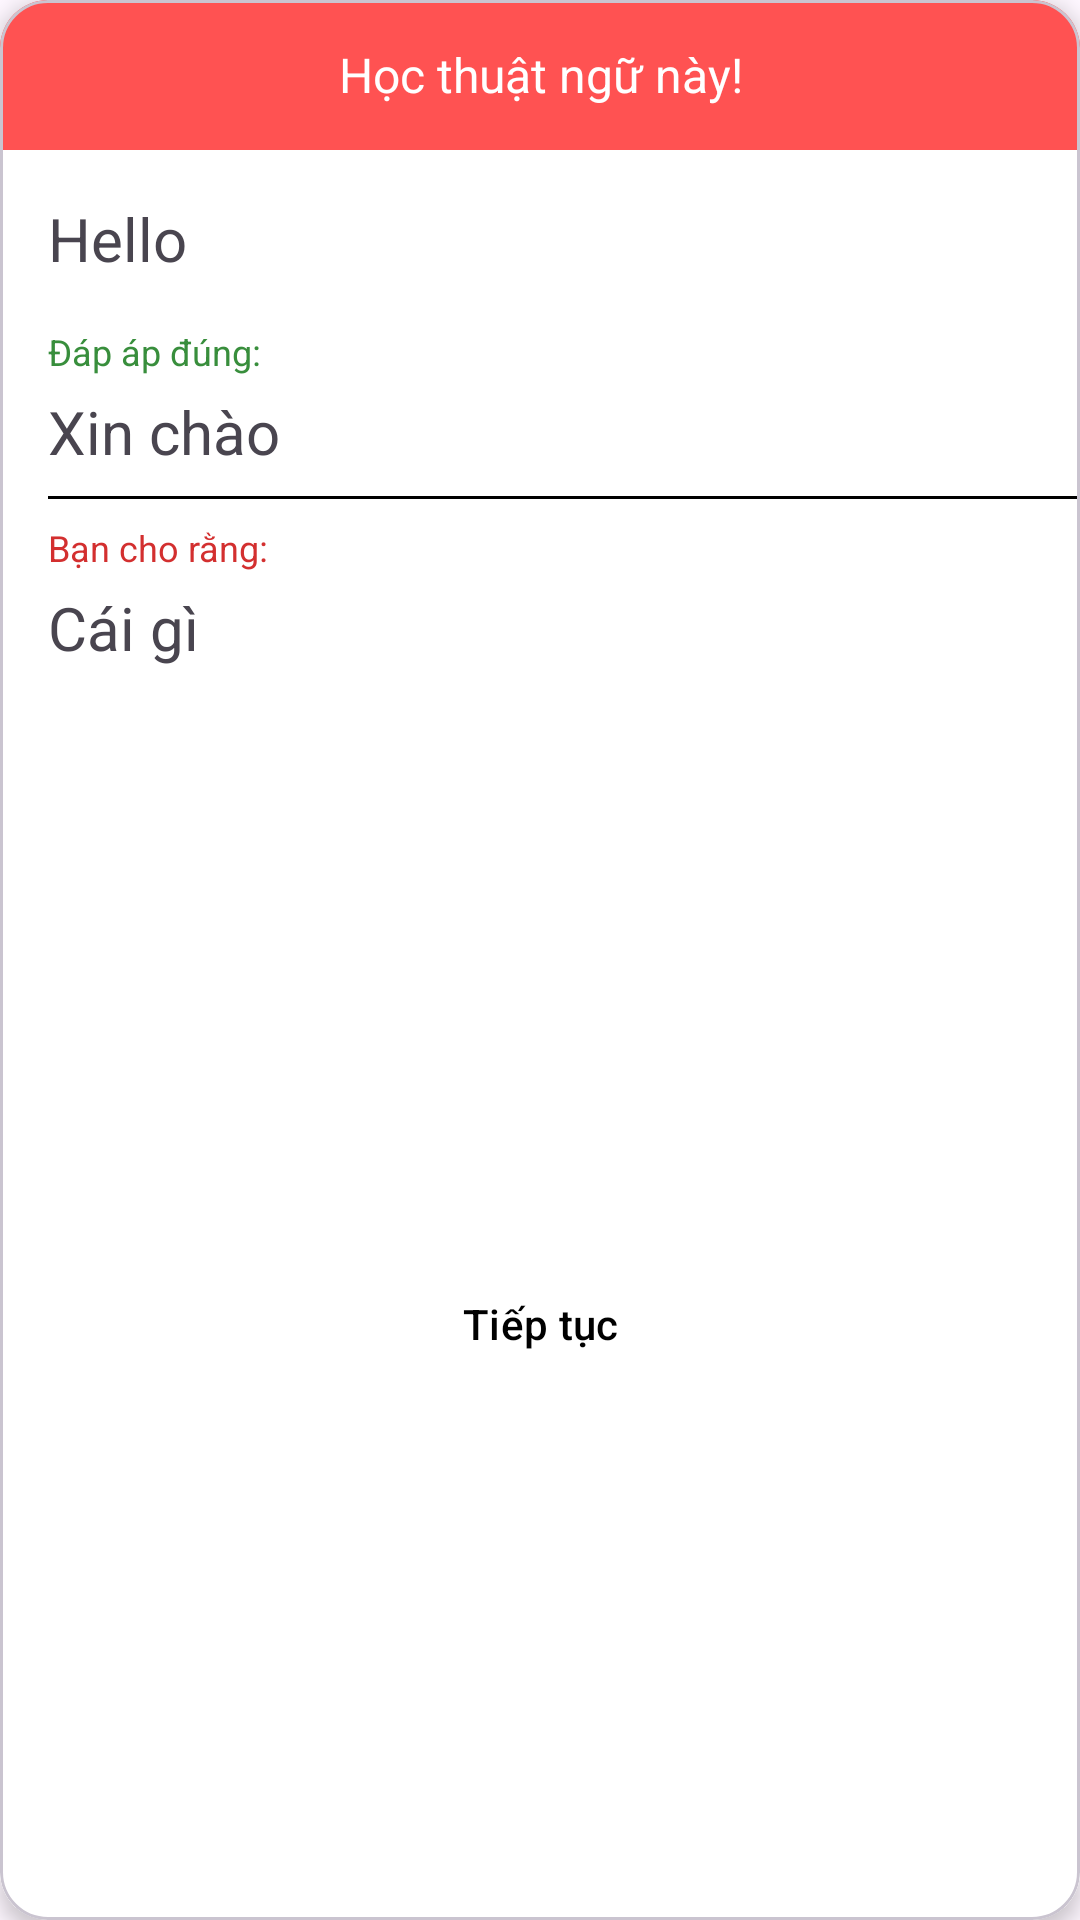

Here is an Android app screen rendered from its layout file. Give the layout XML and the strings, colors and styles it references.
<!-- AndroidManifest.xml: application theme Theme.AndroidFinal -->
<!-- res/layout/dialog_answer_correct.xml -->
<com.google.android.material.card.MaterialCardView
    android:id="@+id/cardView"
    xmlns:android="http://schemas.android.com/apk/res/android"
    xmlns:app="http://schemas.android.com/apk/res-auto"
    xmlns:tools="http://schemas.android.com/tools"
    android:layout_width="match_parent"
    android:layout_height="300dp"
    android:background="?android:attr/selectableItemBackground"
    app:cardCornerRadius="16dp"
    app:cardElevation="4dp"
    android:layout_marginLeft="16dp"
    android:layout_marginRight="16dp"
    app:cardBackgroundColor="#FFFFFF">

    <LinearLayout
        android:layout_width="match_parent"
        android:layout_height="match_parent"
        android:orientation="vertical">

        <TextView
            android:layout_width="match_parent"
            android:layout_height="50dp"
            android:background="#FF5252"
            android:gravity="center"
            android:text="Học thuật ngữ này!"
            android:textColor="@color/white"
            android:textSize="16sp" />

        <TextView
            android:id="@+id/tvQuestion"
            android:layout_marginTop="16dp"
            android:layout_marginLeft="16dp"
            android:textSize="20sp"
            android:layout_width="wrap_content"
            android:layout_height="wrap_content"
            android:text="Hello" />

        <TextView
            android:layout_width="wrap_content"
            android:layout_height="wrap_content"
            android:layout_marginLeft="16dp"
            android:layout_marginTop="16dp"
            android:text="Đáp áp đúng:"
            android:textColor="#388E3C"
            android:textSize="12sp" />
        <TextView
            android:id="@+id/tvAnswer"
            android:layout_marginTop="5dp"
            android:layout_marginLeft="16dp"
            android:layout_marginBottom="8dp"
            android:textSize="20sp"
            android:layout_width="wrap_content"
            android:layout_height="wrap_content"
            android:text="Xin chào" />
        <View
            android:layout_width="match_parent"
            android:layout_marginLeft="16dp"
            android:layout_height="1dp"
            android:background="@color/black" />
        <TextView
            android:layout_width="wrap_content"
            android:layout_height="wrap_content"
            android:layout_marginLeft="16dp"
            android:layout_marginTop="8dp"
            android:text="Bạn cho rằng:"
            android:textColor="#D32F2F"
            android:textSize="12sp" />
        <TextView
            android:id="@+id/tvAnswerCorrect"
            android:layout_marginTop="5dp"
            android:layout_marginLeft="16dp"
            android:textSize="20sp"
            android:layout_width="wrap_content"
            android:layout_height="wrap_content"
            android:text="Cái gì" />


        <com.google.android.material.button.MaterialButton
            android:id="@+id/btnOk"
            android:layout_marginTop="20dp"
            android:layout_width="match_parent"
            android:layout_height="match_parent"
            android:text="Tiếp tục"
            android:textColor="@color/black"
            app:backgroundTint="@color/white"
            app:cornerRadius="4dp"
            app:rippleColor="@color/purple"/>

    </LinearLayout>
</com.google.android.material.card.MaterialCardView>
<!-- resources referenced by this layout -->
<resources>
  <color name="black">#FF000000</color>
  <color name="purple">#8692f7</color>
  <color name="white">#FFFFFFFF</color>
  <style name="Theme.AndroidFinal" parent="Base.Theme.AndroidFinal" />
  <style name="Base.Theme.AndroidFinal" parent="Theme.Material3.DayNight">
          
          
      </style>
</resources>
